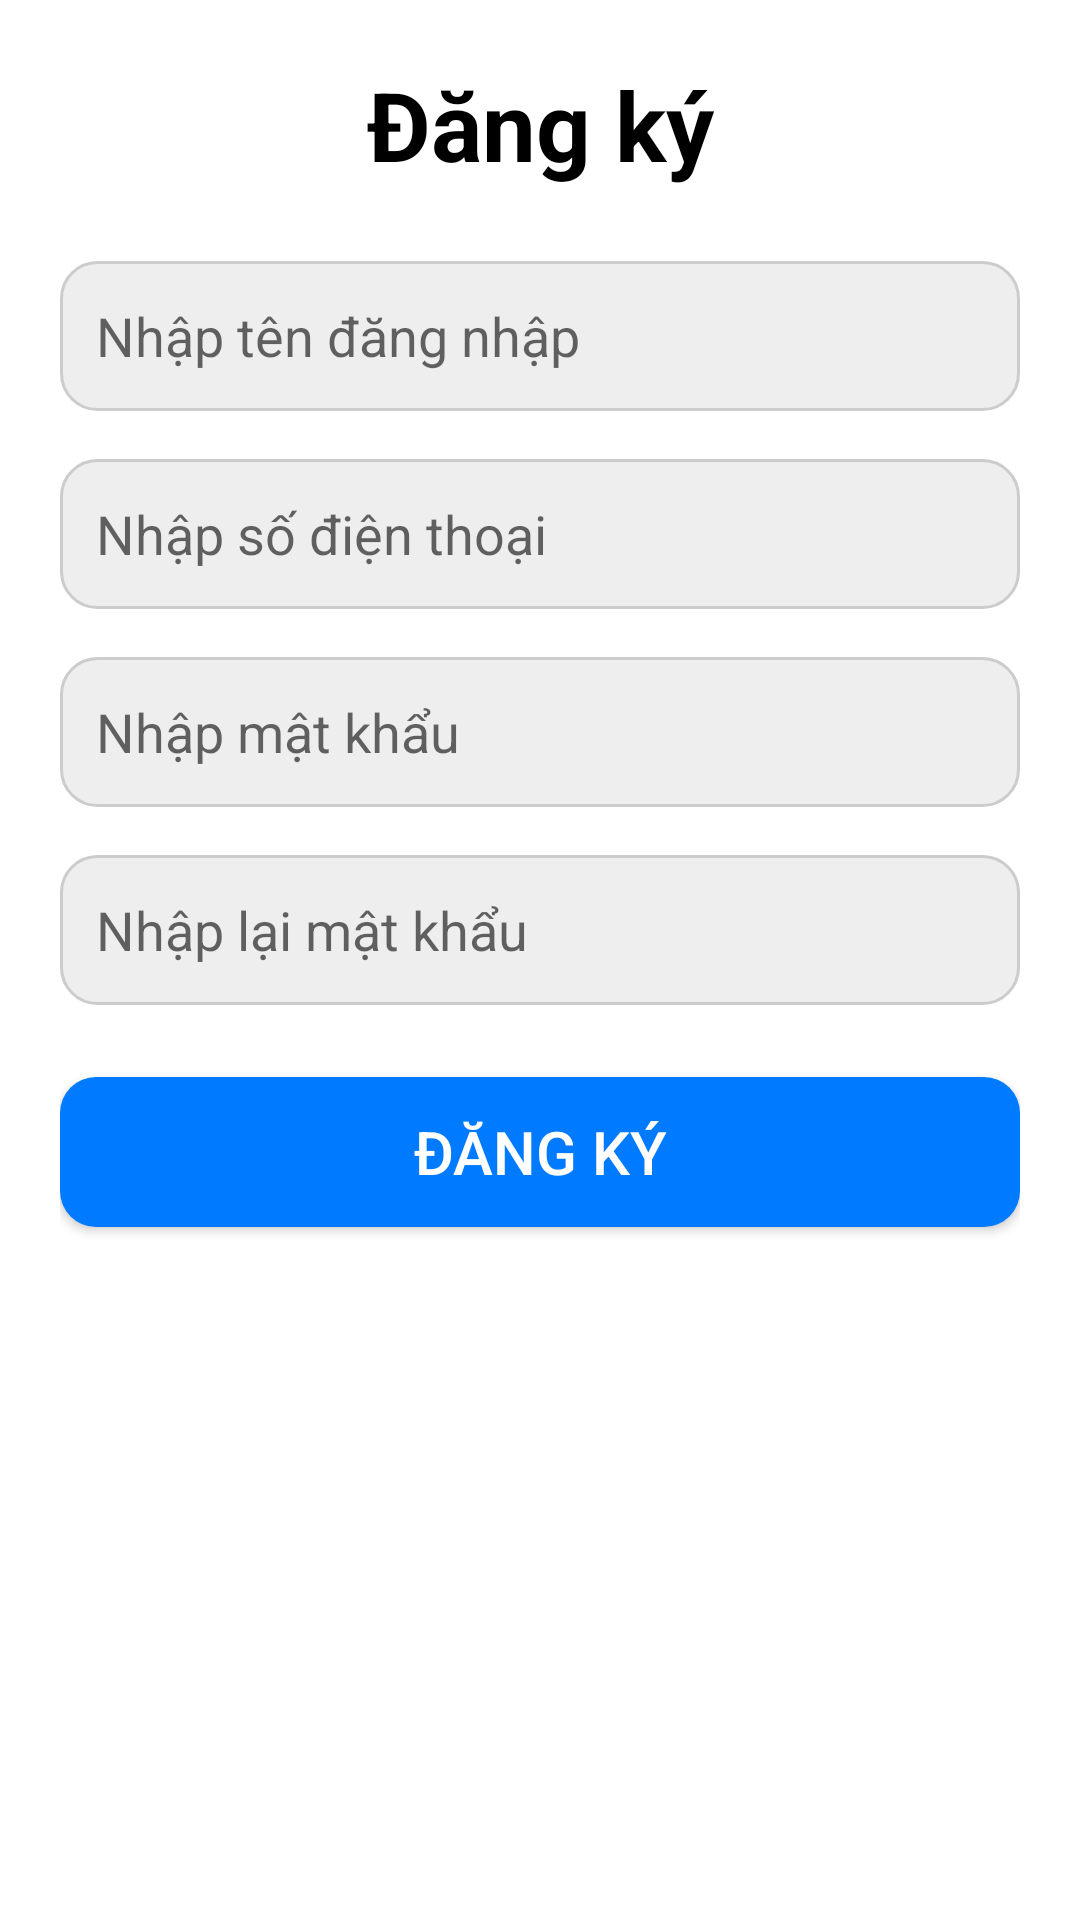

This screen was rendered from an Android layout file. Write that file and the resources it references.
<!-- AndroidManifest.xml: application theme Theme.Doanandroiddocu -->
<!-- res/layout/framgment_register.xml -->
<?xml version="1.0" encoding="utf-8"?>
<androidx.constraintlayout.widget.ConstraintLayout xmlns:android="http://schemas.android.com/apk/res/android"
    xmlns:app="http://schemas.android.com/apk/res-auto"
    android:layout_width="match_parent"
    android:layout_height="match_parent"
    android:padding="20dp"
    android:background="@color/white">

    <TextView
        android:id="@+id/textView7"
        android:layout_width="wrap_content"
        android:layout_height="wrap_content"
        android:text="Đăng ký"
        android:textSize="32sp"
        android:textStyle="bold"
        android:textColor="@color/black"
        app:layout_constraintTop_toTopOf="parent"
        app:layout_constraintStart_toStartOf="parent"
        app:layout_constraintEnd_toEndOf="parent"/>

    <EditText
        android:id="@+id/edthoten"
        android:layout_width="0dp"
        android:layout_height="50dp"
        android:hint="Nhập tên đăng nhập"
        android:inputType="text"
        android:textSize="18sp"
        android:padding="12dp"
        android:background="@drawable/rounded_edittext"
        app:layout_constraintTop_toBottomOf="@id/textView7"
        app:layout_constraintStart_toStartOf="parent"
        app:layout_constraintEnd_toEndOf="parent"
        android:layout_marginTop="24dp"/>

    <EditText
        android:id="@+id/edtphone"
        android:layout_width="0dp"
        android:layout_height="50dp"
        android:hint="Nhập số điện thoại"
        android:inputType="phone"
        android:textSize="18sp"
        android:padding="12dp"
        android:background="@drawable/rounded_edittext"
        app:layout_constraintTop_toBottomOf="@id/edthoten"
        app:layout_constraintStart_toStartOf="parent"
        app:layout_constraintEnd_toEndOf="parent"
        android:layout_marginTop="16dp"/>

    <EditText
        android:id="@+id/edtmk"
        android:layout_width="0dp"
        android:layout_height="50dp"
        android:hint="Nhập mật khẩu"
        android:inputType="textPassword"
        android:textSize="18sp"
        android:padding="12dp"
        android:background="@drawable/rounded_edittext"
        app:layout_constraintTop_toBottomOf="@id/edtphone"
        app:layout_constraintStart_toStartOf="parent"
        app:layout_constraintEnd_toEndOf="parent"
        android:layout_marginTop="16dp"/>

    <EditText
        android:id="@+id/edtmk1"
        android:layout_width="0dp"
        android:layout_height="50dp"
        android:hint="Nhập lại mật khẩu"
        android:inputType="textPassword"
        android:textSize="18sp"
        android:padding="12dp"
        android:background="@drawable/rounded_edittext"
        app:layout_constraintTop_toBottomOf="@id/edtmk"
        app:layout_constraintStart_toStartOf="parent"
        app:layout_constraintEnd_toEndOf="parent"
        android:layout_marginTop="16dp"/>

    <Button
        android:id="@+id/btndk"
        android:layout_width="0dp"
        android:layout_height="50dp"
        android:text="Đăng ký"
        android:textSize="20sp"
        android:textColor="@color/white"
        android:background="@drawable/rounded_button"
        app:layout_constraintTop_toBottomOf="@id/edtmk1"
        app:layout_constraintStart_toStartOf="parent"
        app:layout_constraintEnd_toEndOf="parent"
        android:layout_marginTop="24dp"/>

</androidx.constraintlayout.widget.ConstraintLayout>
<!-- resources referenced by this layout -->
<resources>
  <color name="black">#FF000000</color>
  <color name="white">#FFFFFFFF</color>
  <!-- drawable rounded_button (drawable) -->
  <?xml version="1.0" encoding="utf-8"?>
  <shape xmlns:android="http://schemas.android.com/apk/res/android"
      android:shape="rectangle">
      <corners android:radius="12dp"/>
      <solid android:color="#007BFF"/>
  </shape>
  <!-- drawable rounded_edittext (drawable) -->
  <?xml version="1.0" encoding="utf-8"?>
  <shape xmlns:android="http://schemas.android.com/apk/res/android"
      android:shape="rectangle">
      <corners android:radius="12dp"/>
      <solid android:color="#EEEEEE"/>
      <stroke android:width="1dp" android:color="#CCCCCC"/>
  </shape>
  <style name="Theme.Doanandroiddocu" parent="Theme.MaterialComponents.DayNight.DarkActionBar">
          
          <item name="colorPrimary">@color/purple_500</item>
          <item name="colorPrimaryVariant">@color/purple_700</item>
          <item name="colorOnPrimary">@color/white</item>
          
          <item name="colorSecondary">@color/teal_200</item>
          <item name="colorSecondaryVariant">@color/teal_700</item>
          <item name="colorOnSecondary">@color/black</item>
          
          <item name="android:statusBarColor">?attr/colorPrimaryVariant</item>
          
      </style>
  <color name="purple_500">#FF6200EE</color>
  <color name="purple_700">#FF3700B3</color>
  <color name="teal_200">#FF03DAC5</color>
  <color name="teal_700">#FF018786</color>
</resources>
